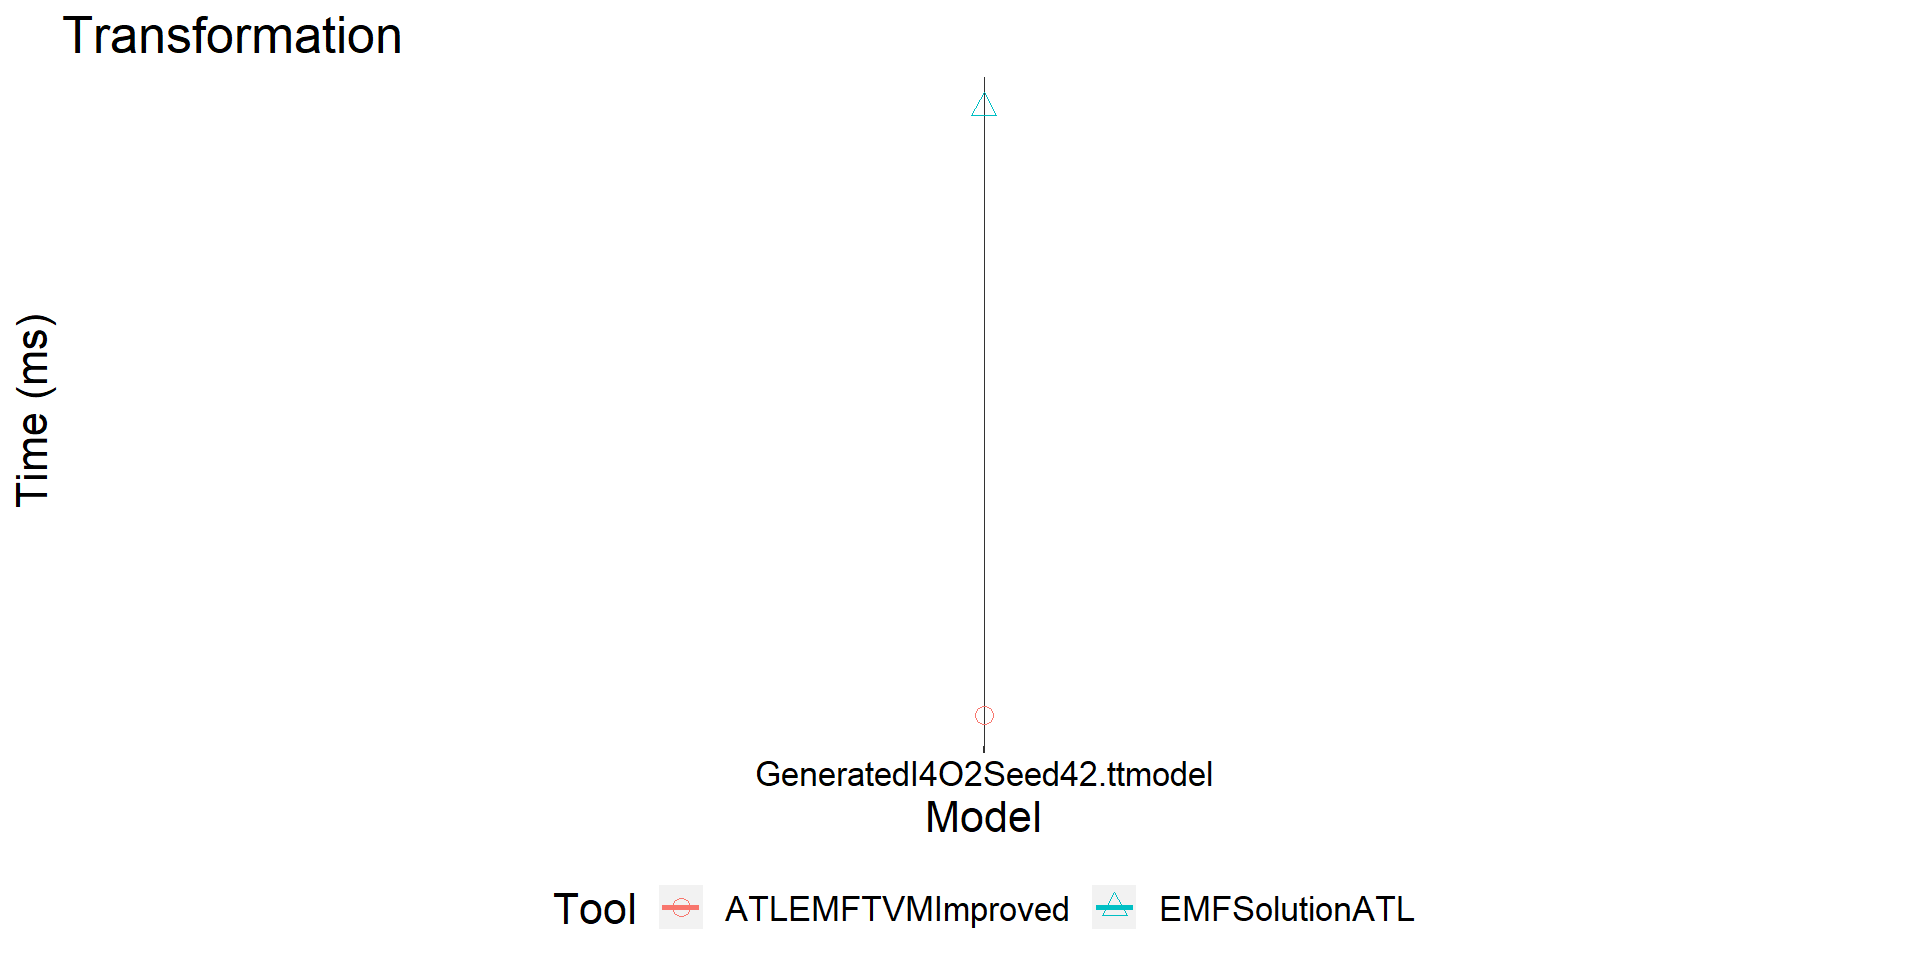

Source data for this figure (header and first rows):
, Tool, Model, N, mean, sd
1, ATLEMFTVMImproved, GeneratedI4O2Seed42.ttmodel, 30, 607.3, 753.8
2, EMFSolutionATL, GeneratedI4O2Seed42.ttmodel, 30, 646.6, 430.5
